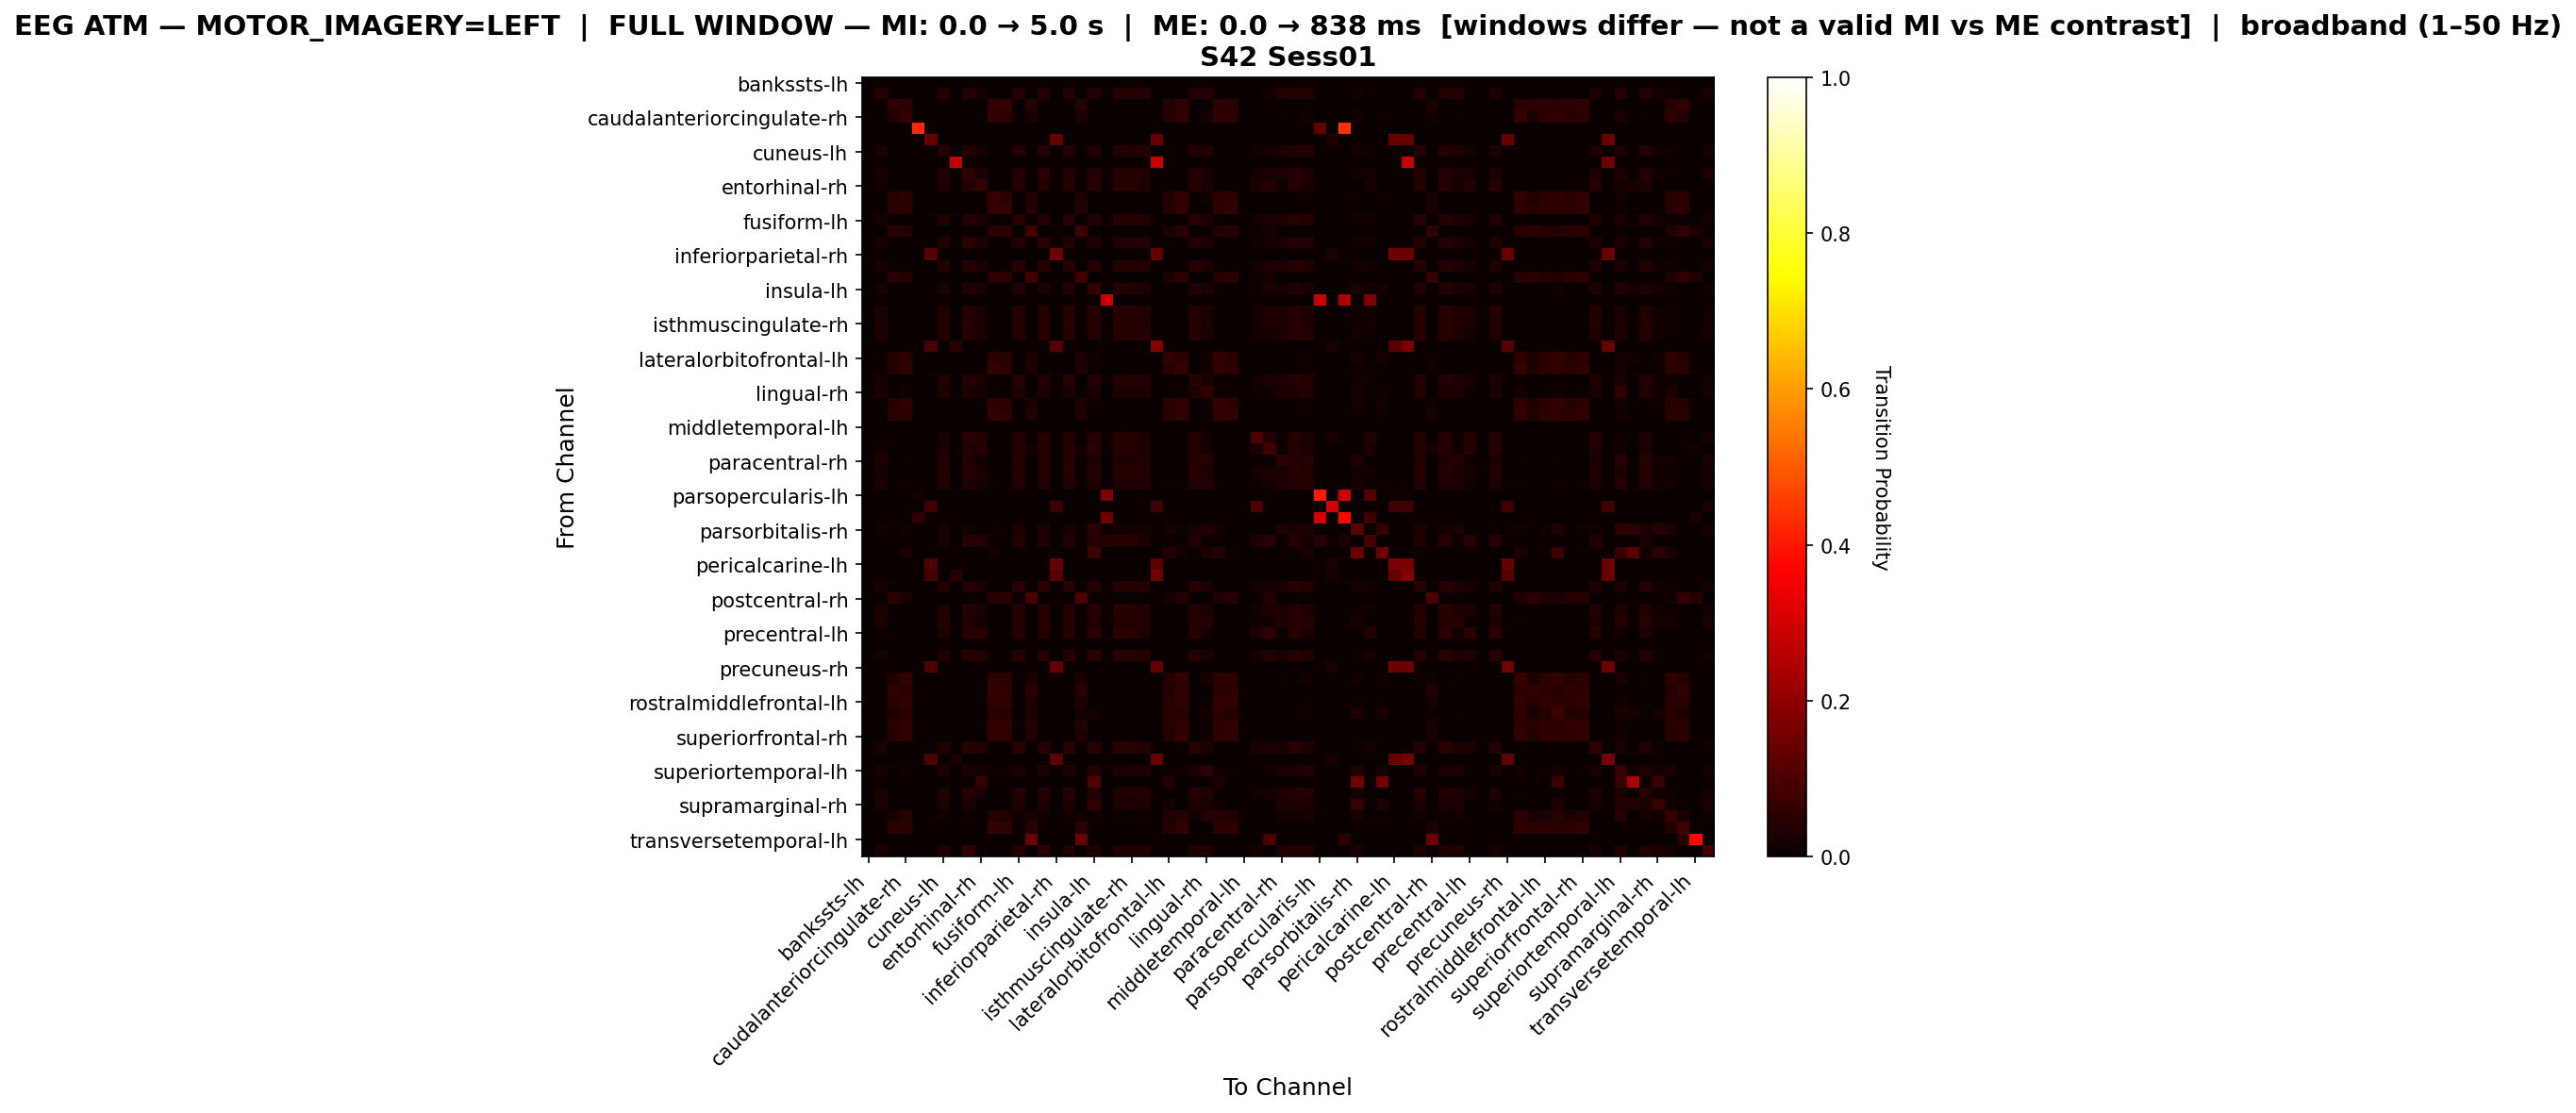

Source data for this figure (header and first rows):
, bankssts-lh, bankssts-rh, caudalanteriorcingulate-lh, caudalanteriorcingulate-rh, caudalmiddlefrontal-lh, caudalmiddlefrontal-rh, cuneus-lh, cuneus-rh, entorhinal-lh, entorhinal-rh, frontalpole-lh, frontalpole-rh, fusiform-lh, fusiform-rh, inferiorparietal-lh, inferiorparietal-rh, inferiortemporal-lh, inferiortemporal-rh, insula-lh, insula-rh, isthmuscingulate-lh, isthmuscingulate-rh, lateraloccipital-lh
bankssts-lh, 0.0, 0.0, 0.0, 0.0, 0.0, 0.0, 0.0, 0.0, 0.0, 0.0, 0.0, 0.0, 0.0, 0.0, 0.0, 0.0, 0.0, 0.0, 0.0, 0.0, 0.0, 0.0, 0.0
bankssts-rh, 0.0, 0.04071, 0.0, 0.0, 0.0, 0.0, 0.04109, 0.0, 0.04109, 0.02035, 0.0, 0.0, 0.04109, 0.0, 0.04109, 0.0, 0.04109, 0.0, 0.04109, 0.0, 0.04109, 0.04109, 0.04109
caudalanteriorcingulate-lh, 0.0, 0.0, 0.06177, 0.05259, 0.0, 0.0, 0.0, 0.0, 0.0, 0.0, 0.06177, 0.0626, 0.0, 0.04633, 0.0, 0.0, 0.0, 0.04633, 0.0, 0.0, 0.0, 0.0, 0.0
caudalanteriorcingulate-rh, 0.0, 0.0, 0.0387, 0.06429, 0.0, 0.0, 0.001561, 0.0, 0.0, 0.0, 0.05868, 0.04775, 0.002809, 0.02996, 0.002497, 0.0, 0.001873, 0.02778, 0.0, 0.0, 0.0, 0.0, 0.0
caudalmiddlefrontal-lh, 0.0, 0.0, 0.0, 0.0, 0.427, 0.0, 0.0, 0.0, 0.0, 0.0, 0.0, 0.0, 0.0, 0.0, 0.0, 0.0, 0.0, 0.0, 0.0, 0.0, 0.0, 0.0, 0.0
caudalmiddlefrontal-rh, 0.0, 0.0, 0.0, 0.0, 0.0, 0.1374, 0.0, 0.0, 0.0, 0.0, 0.0, 0.0, 0.0, 0.0, 0.0, 0.1385, 0.0, 0.0, 0.0, 0.0, 0.0, 0.0, 0.0
cuneus-lh, 0.0, 0.02654, 0.0, 0.0007305, 0.0, 0.0, 0.04261, 0.0, 0.04066, 0.02313, 0.0, 0.0, 0.04285, 0.0, 0.04285, 0.0, 0.04285, 0.0, 0.03823, 0.0, 0.03896, 0.0392, 0.04018
cuneus-rh, 0.0, 0.0, 0.0, 0.0, 0.0, 0.0, 0.0, 0.2795, 0.0, 0.0, 0.0, 0.0, 0.0, 0.0, 0.0, 0.0, 0.0, 0.0, 0.0, 0.0, 0.0, 0.0, 0.0
entorhinal-lh, 0.0, 0.02292, 0.0, 0.0, 0.0, 0.0, 0.0347, 0.0, 0.0572, 0.02755, 0.0, 0.0, 0.04164, 0.0, 0.0511, 0.0, 0.04206, 0.0, 0.04059, 0.0, 0.04122, 0.04143, 0.03617
entorhinal-rh, 0.0, 0.01714, 0.0, 0.0, 0.0, 0.0, 0.03066, 0.0, 0.04253, 0.06561, 0.0, 0.0, 0.04154, 0.0, 0.03891, 0.0, 0.0422, 0.0, 0.04484, 0.0, 0.04484, 0.04484, 0.0333
frontalpole-lh, 0.0, 0.0, 0.04403, 0.0579, 0.0, 0.0, 0.0, 0.0, 0.0, 0.0, 0.06876, 0.05428, 0.0, 0.03559, 0.0, 0.0, 0.0, 0.03347, 0.0, 0.0, 0.0, 0.0, 0.0
frontalpole-rh, 0.0, 0.0, 0.05258, 0.0554, 0.0, 0.0, 0.0, 0.0, 0.0, 0.0, 0.06422, 0.06422, 0.0, 0.04093, 0.0, 0.0, 0.0, 0.04023, 0.0, 0.0, 0.0, 0.0, 0.0
fusiform-lh, 0.0, 0.02291, 0.0, 0.001472, 0.0, 0.0, 0.037, 0.0, 0.04204, 0.02691, 0.0, 0.0, 0.04457, 0.0, 0.04288, 0.0, 0.04436, 0.0, 0.03994, 0.0, 0.04057, 0.04078, 0.03616
fusiform-rh, 0.0, 0.0, 0.04866, 0.04296, 0.0, 0.0, 0.0, 0.0, 0.0, 0.0, 0.05261, 0.05085, 0.0, 0.08417, 0.0, 0.0, 0.0, 0.0811, 0.0, 0.0, 0.0, 0.0, 0.0
inferiorparietal-lh, 0.0, 0.0228, 0.0, 0.001255, 0.0, 0.0, 0.03681, 0.0, 0.05166, 0.0251, 0.0, 0.0, 0.04267, 0.0, 0.05396, 0.0, 0.04246, 0.0, 0.03807, 0.0, 0.03869, 0.0389, 0.03598
inferiorparietal-rh, 0.0, 0.0, 0.0, 0.0, 0.0, 0.1112, 0.0, 0.0, 0.0, 0.0, 0.0, 0.0, 0.0, 0.0, 0.0, 0.1549, 0.0, 0.0, 0.0, 0.0, 0.0, 0.0, 0.0
inferiortemporal-lh, 0.0, 0.02302, 0.0, 0.000845, 0.0, 0.0, 0.03718, 0.0, 0.04267, 0.02746, 0.0, 0.0, 0.04415, 0.0, 0.04246, 0.0, 0.04457, 0.0, 0.04056, 0.0, 0.04119, 0.0414, 0.03633
inferiortemporal-rh, 0.0, 0.0, 0.04982, 0.04084, 0.0, 0.0, 0.0, 0.0, 0.0, 0.0, 0.05072, 0.05206, 0.0, 0.08393, 0.0, 0.0, 0.0, 0.08438, 0.0, 0.0, 0.0, 0.0, 0.0
insula-lh, 0.0, 0.02106, 0.0, 0.0, 0.0, 0.0, 0.02995, 0.0, 0.0369, 0.02628, 0.0, 0.0, 0.03632, 0.0, 0.03478, 0.0, 0.03671, 0.0, 0.06298, 0.0, 0.03999, 0.03845, 0.03149
insula-rh, 0.0, 0.0, 0.0, 0.0, 0.0, 0.0, 0.0, 0.0, 0.0, 0.0, 0.0, 0.0, 0.0, 0.0, 0.0, 0.0, 0.0, 0.0, 0.0, 0.2854, 0.0, 0.0, 0.0
isthmuscingulate-lh, 0.0, 0.02406, 0.0, 0.0, 0.0, 0.0, 0.03487, 0.0, 0.04282, 0.03002, 0.0, 0.0, 0.04215, 0.0, 0.04039, 0.0, 0.0426, 0.0, 0.04613, 0.0, 0.04635, 0.04458, 0.03664
isthmuscingulate-rh, 0.0, 0.02421, 0.0, 0.0, 0.0, 0.0, 0.03531, 0.0, 0.0433, 0.0302, 0.0, 0.0, 0.04264, 0.0, 0.04086, 0.0, 0.04308, 0.0, 0.04464, 0.0, 0.0453, 0.04508, 0.03709
lateraloccipital-lh, 0.0, 0.02688, 0.0, 0.0, 0.0, 0.0, 0.0402, 0.0, 0.04242, 0.0254, 0.0, 0.0, 0.04242, 0.0, 0.04242, 0.0, 0.04242, 0.0, 0.04069, 0.0, 0.04143, 0.04168, 0.04217
lateraloccipital-rh, 0.0, 0.0, 0.0, 0.0, 0.0, 0.09684, 0.0, 0.04591, 0.0, 0.0, 0.0, 0.0, 0.0, 0.0, 0.0, 0.1148, 0.0, 0.0, 0.0, 0.0, 0.0, 0.0, 0.0
lateralorbitofrontal-lh, 0.0, 0.0, 0.03804, 0.05276, 0.0, 0.0, 0.0, 0.0, 0.0, 0.0, 0.05276, 0.0454, 0.0, 0.02495, 0.0, 0.0, 0.0, 0.02495, 0.01472, 0.0, 0.0, 0.0, 0.0
lateralorbitofrontal-rh, 0.0, 0.0, 0.04293, 0.05918, 0.0, 0.0, 0.0, 0.0, 0.0, 0.0, 0.06562, 0.05336, 0.0, 0.03435, 0.0, 0.0, 0.0, 0.0322, 0.0, 0.0, 0.0, 0.0, 0.0
lingual-lh, 0.0, 0.02302, 0.0, 0.000845, 0.0, 0.0, 0.03718, 0.0, 0.04267, 0.02746, 0.0, 0.0, 0.04415, 0.0, 0.04246, 0.0, 0.04457, 0.0, 0.04056, 0.0, 0.04119, 0.0414, 0.03633
lingual-rh, 0.0, 0.02386, 0.0, 0.01445, 0.0, 0.0, 0.03371, 0.0, 0.03152, 0.01576, 0.01051, 0.002845, 0.03458, 0.00197, 0.03436, 0.0, 0.03392, 0.0004377, 0.02933, 0.0, 0.02998, 0.0302, 0.03108
medialorbitofrontal-lh, 0.0, 0.0, 0.03912, 0.0579, 0.0, 0.0, 0.0, 0.0, 0.0, 0.0, 0.05759, 0.04883, 0.0, 0.02879, 0.0, 0.0, 0.0, 0.02817, 0.009077, 0.0, 0.0, 0.0, 0.0
medialorbitofrontal-rh, 0.0, 0.0, 0.04778, 0.05783, 0.0, 0.0, 0.0, 0.0, 0.0, 0.0, 0.06233, 0.05748, 0.0, 0.03636, 0.0, 0.0, 0.0, 0.03566, 0.0, 0.0, 0.0, 0.0, 0.0
middletemporal-lh, 0.0, 0.0, 0.0, 0.0, 0.0, 0.0, 0.0, 0.0, 0.0, 0.0, 0.0, 0.0, 0.0, 0.0, 0.0, 0.0, 0.0, 0.0, 0.0, 0.0, 0.0, 0.0, 0.0
middletemporal-rh, 0.0, 0.003331, 0.0, 0.0, 0.0, 0.0, 0.0261, 0.0, 0.04775, 0.04164, 0.0, 0.0, 0.04164, 0.0, 0.03998, 0.0, 0.04164, 0.0, 0.04164, 0.0, 0.04164, 0.04164, 0.03054
paracentral-lh, 0.0, 0.01288, 0.0, 0.0, 0.0, 0.0, 0.02677, 0.0, 0.03897, 0.041, 0.0, 0.0, 0.03795, 0.01593, 0.03524, 0.0, 0.03863, 0.01694, 0.04846, 0.0, 0.04439, 0.04168, 0.02948
paracentral-rh, 0.0, 0.03205, 0.0, 0.004356, 0.0, 0.0, 0.04014, 0.0, 0.03703, 0.01462, 0.0003111, 0.0, 0.04138, 0.0, 0.04107, 0.0, 0.04045, 0.0, 0.03391, 0.0, 0.03485, 0.03516, 0.0364
parahippocampal-lh, 0.0, 0.0231, 0.0, 0.0004239, 0.0, 0.0, 0.03688, 0.0, 0.04281, 0.02798, 0.0, 0.0, 0.04387, 0.0, 0.04218, 0.0, 0.0443, 0.0, 0.04112, 0.0, 0.04175, 0.04197, 0.03646
parahippocampal-rh, 0.0, 0.02372, 0.0, 0.008923, 0.0, 0.0, 0.03787, 0.0, 0.03569, 0.02002, 0.006094, 0.0002176, 0.03874, 0.0, 0.03852, 0.0, 0.03808, 0.0, 0.03351, 0.0, 0.03417, 0.03439, 0.03526
parsopercularis-lh, 0.0, 0.0, 0.0, 0.0, 0.01435, 0.0, 0.0, 0.0, 0.0, 0.0, 0.0, 0.0, 0.0, 0.0, 0.0, 0.0, 0.0, 0.0, 0.0, 0.1722, 0.0, 0.0, 0.0
parsopercularis-rh, 0.0, 0.0, 0.0, 0.0, 0.0, 0.08245, 0.0, 0.0, 0.0, 0.0, 0.0, 0.0, 0.0, 0.0, 0.0, 0.08245, 0.0, 0.0, 0.0, 0.0, 0.0, 0.0, 0.0
parsorbitalis-lh, 0.0, 0.0, 0.0, 0.0, 0.05677, 0.0, 0.0, 0.0, 0.0, 0.0, 0.0, 0.0, 0.0, 0.0, 0.0, 0.0, 0.0, 0.0, 0.0, 0.1528, 0.0, 0.0, 0.0
parsorbitalis-rh, 0.0, 0.01412, 0.0, 0.0128, 0.0, 0.0, 0.02265, 0.0, 0.01937, 0.0, 0.008536, 0.0, 0.02397, 0.0, 0.02364, 0.0, 0.02298, 0.0, 0.05154, 0.0, 0.01707, 0.0174, 0.01871
parstriangularis-lh, 0.0, 0.0, 0.0, 0.0, 0.0, 0.0, 0.01992, 0.0, 0.03931, 0.04254, 0.0, 0.0, 0.0377, 0.0, 0.03339, 0.0, 0.03877, 0.0, 0.04631, 0.03931, 0.04631, 0.04362, 0.02423
parstriangularis-rh, 0.0, 0.0, 0.0, 0.02533, 0.0, 0.0, 0.0007236, 0.0, 0.0, 0.002894, 0.01809, 0.0, 0.003618, 0.0, 0.002894, 0.0, 0.001447, 0.0, 0.07815, 0.0, 0.0, 0.0, 0.0
pericalcarine-lh, 0.0, 0.0, 0.0, 0.0, 0.0, 0.1034, 0.0, 0.0, 0.0, 0.0, 0.0, 0.0, 0.0, 0.0, 0.0, 0.1401, 0.0, 0.0, 0.0, 0.0, 0.0, 0.0, 0.0
pericalcarine-rh, 0.0, 0.0, 0.0, 0.0, 0.0, 0.08766, 0.0, 0.04221, 0.0, 0.0, 0.0, 0.0, 0.0, 0.0, 0.0, 0.1143, 0.0, 0.0, 0.0, 0.0, 0.0, 0.0, 0.0
postcentral-lh, 0.0, 0.02314, 0.0, 0.002123, 0.0, 0.0, 0.03737, 0.0, 0.04119, 0.0259, 0.0, 0.0, 0.04416, 0.0, 0.04331, 0.0, 0.04352, 0.0, 0.03907, 0.0, 0.0397, 0.03992, 0.03652
postcentral-rh, 0.0, 0.0, 0.0481, 0.03117, 0.0, 0.0, 0.0, 0.0, 0.0, 0.0, 0.04607, 0.0481, 0.0, 0.09621, 0.0, 0.0, 0.0, 0.09824, 0.0, 0.0, 0.0, 0.0, 0.0
posteriorcingulate-lh, 0.0, 0.02358, 0.0, 0.0, 0.0, 0.0, 0.03504, 0.0, 0.04283, 0.02942, 0.0, 0.0, 0.04218, 0.0, 0.04045, 0.0, 0.04261, 0.0, 0.04564, 0.0, 0.04564, 0.04413, 0.03677
posteriorcingulate-rh, 0.0, 0.02972, 0.0, 0.003272, 0.0, 0.0, 0.04118, 0.0, 0.03845, 0.01882, 0.0, 0.0, 0.04227, 0.0, 0.042, 0.0, 0.04145, 0.0, 0.03572, 0.0, 0.03654, 0.03681, 0.03791
precentral-lh, 0.0, 0.01036, 0.0, 0.0, 0.0, 0.0, 0.02807, 0.0, 0.04361, 0.0462, 0.0, 0.0, 0.04231, 0.0, 0.03886, 0.0, 0.04318, 0.0, 0.05354, 0.0, 0.05052, 0.04706, 0.03152
precentral-rh, 0.0, 0.0, 0.0, 0.0, 0.0, 0.0, 0.0, 0.0, 0.0, 0.0, 0.0, 0.0, 0.0, 0.0, 0.0, 0.0, 0.0, 0.0, 0.0, 0.0, 0.0, 0.0, 0.0
precuneus-lh, 0.0, 0.02282, 0.0, 0.0, 0.0, 0.0, 0.03345, 0.0, 0.04279, 0.03527, 0.0, 0.0, 0.04201, 0.0, 0.03994, 0.0, 0.04253, 0.0, 0.04798, 0.0, 0.04694, 0.04487, 0.03553
precuneus-rh, 0.0, 0.0, 0.0, 0.0, 0.0, 0.1088, 0.0, 0.0, 0.0, 0.0, 0.0, 0.0, 0.0, 0.0, 0.0, 0.1402, 0.0, 0.0, 0.0, 0.0, 0.0, 0.0, 0.0
rostralanteriorcingulate-lh, 0.0, 0.0, 0.03768, 0.06075, 0.0, 0.0, 0.002921, 0.0, 0.0, 0.0, 0.059, 0.04761, 0.004089, 0.0295, 0.003797, 0.0, 0.003213, 0.02745, 0.0, 0.0, 0.0, 0.0, 0.0
rostralanteriorcingulate-rh, 0.0, 0.0, 0.06126, 0.04891, 0.0, 0.0, 0.0, 0.0, 0.0, 0.0, 0.05978, 0.06126, 0.0, 0.05435, 0.0, 0.0, 0.0, 0.05435, 0.0, 0.0, 0.0, 0.0, 0.0
rostralmiddlefrontal-lh, 0.0, 0.0, 0.04781, 0.05876, 0.0, 0.0, 0.0, 0.0, 0.0, 0.0, 0.06095, 0.05547, 0.0, 0.03431, 0.0, 0.0, 0.0, 0.03431, 0.0, 0.0, 0.0, 0.0, 0.0
rostralmiddlefrontal-rh, 0.0, 0.0, 0.03187, 0.05347, 0.0, 0.0, 0.00189, 0.0, 0.0, 0.0, 0.0505, 0.04105, 0.002971, 0.0243, 0.002701, 0.0, 0.00216, 0.02241, 0.01701, 0.0, 0.0, 0.0, 0.0
superiorfrontal-lh, 0.0, 0.0, 0.05205, 0.05521, 0.0, 0.0, 0.0, 0.0, 0.0, 0.0, 0.06073, 0.05994, 0.0, 0.04022, 0.0, 0.0, 0.0, 0.04022, 0.0, 0.0, 0.0, 0.0, 0.0
superiorfrontal-rh, 0.0, 0.0, 0.04592, 0.0574, 0.0, 0.0, 0.0, 0.0, 0.0, 0.0, 0.06428, 0.05707, 0.0, 0.03542, 0.0, 0.0, 0.0, 0.03444, 0.0, 0.0, 0.0, 0.0, 0.0
superiorparietal-lh, 0.0, 0.02392, 0.0, 0.0, 0.0, 0.0, 0.03469, 0.0, 0.04336, 0.03338, 0.0, 0.0, 0.04336, 0.0, 0.04126, 0.0, 0.04336, 0.0, 0.04336, 0.0, 0.04336, 0.04336, 0.03679
superiorparietal-rh, 0.0, 0.0, 0.0, 0.0, 0.0, 0.09919, 0.0, 0.02572, 0.0, 0.0, 0.0, 0.0, 0.0, 0.0, 0.0, 0.1286, 0.0, 0.0, 0.0, 0.0, 0.0, 0.0, 0.0
... 8 more rows
